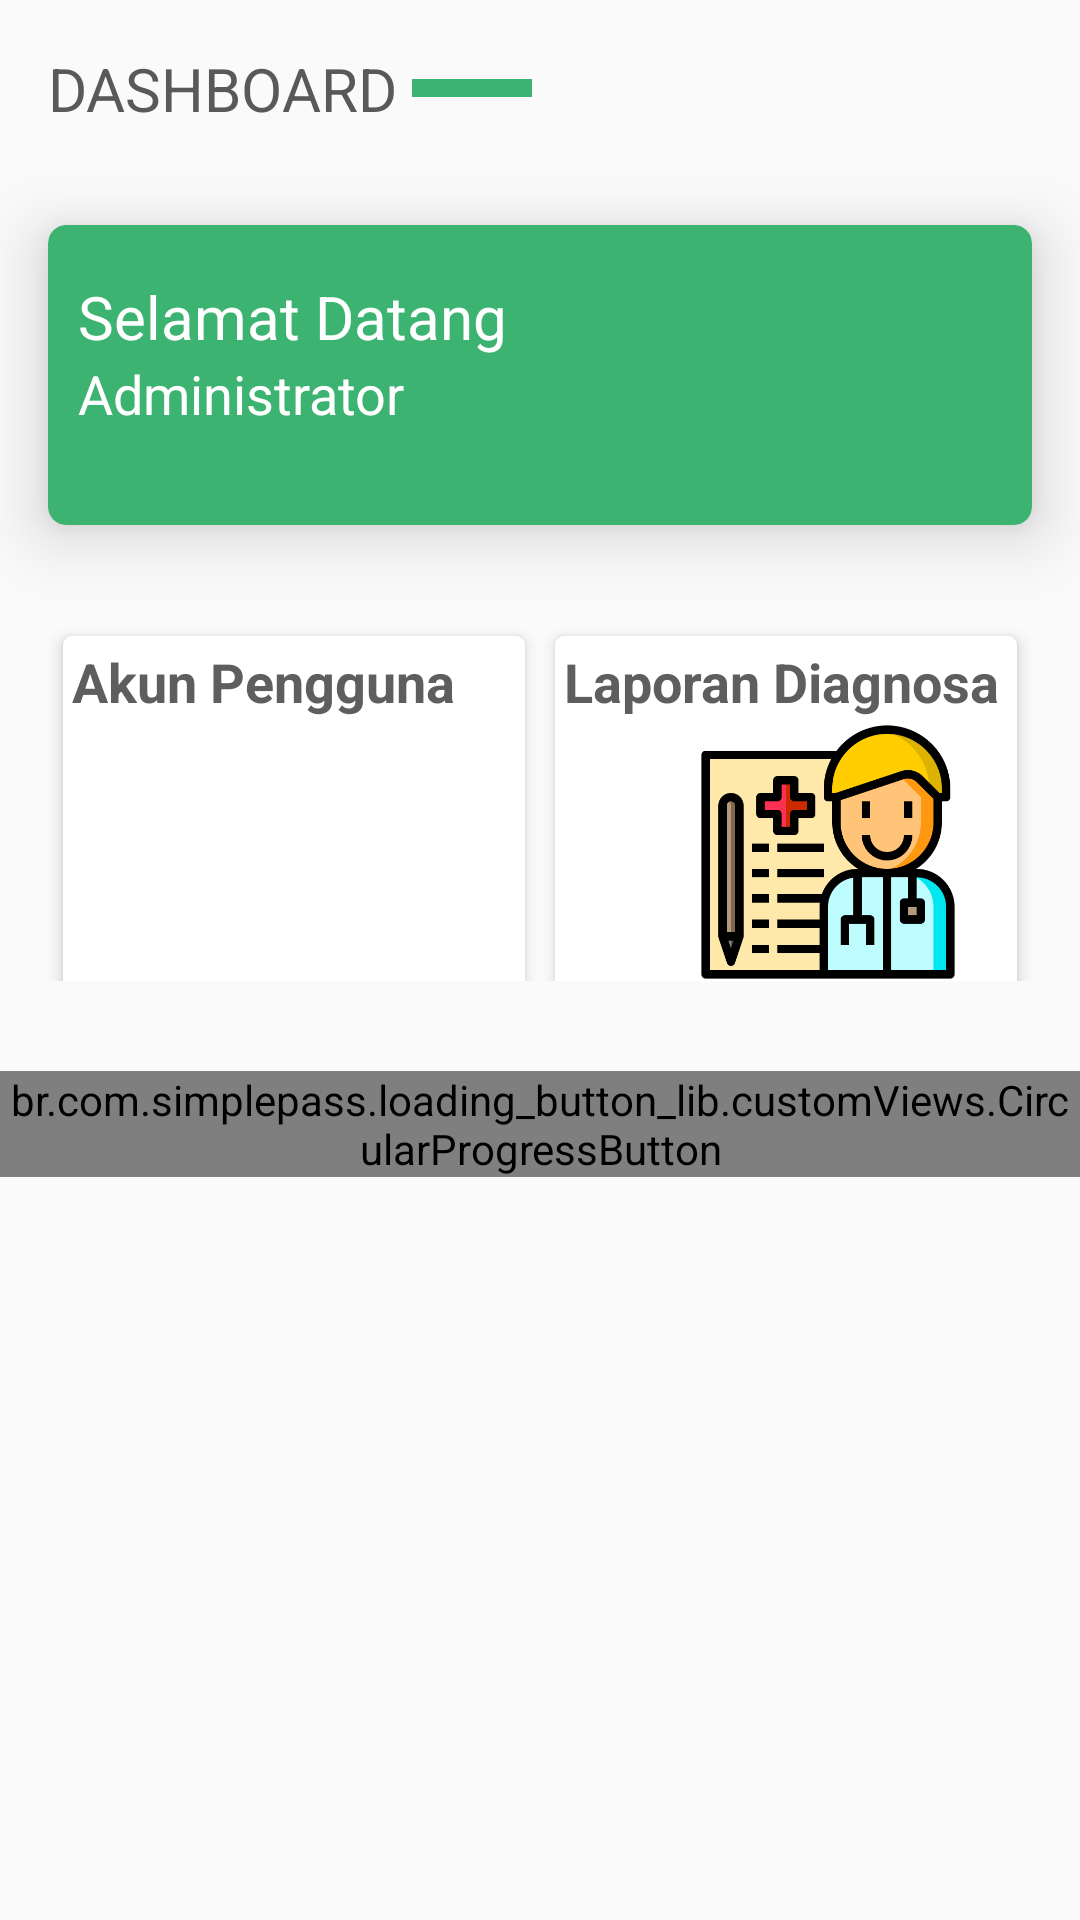

Write the Android layout XML for this screen, with the resource values it uses.
<!-- AndroidManifest.xml: application theme AppTheme -->
<!-- res/layout/activity_beranda_admin.xml -->
<?xml version="1.0" encoding="utf-8"?>
<androidx.core.widget.NestedScrollView
    xmlns:android="http://schemas.android.com/apk/res/android"
    xmlns:app="http://schemas.android.com/apk/res-auto"
    xmlns:tools="http://schemas.android.com/tools"
    android:layout_width="match_parent"
    android:layout_height="match_parent"
    tools:context=".Activities.BerandaAdmin">

<LinearLayout
    android:layout_width="match_parent"
    android:layout_height="match_parent"
    android:orientation="vertical">

    <LinearLayout
        android:layout_width="match_parent"
        android:layout_height="wrap_content"
        android:layout_margin="16dp"
        android:orientation="vertical">

        <LinearLayout
            android:layout_width="wrap_content"
            android:layout_height="wrap_content"
            android:orientation="horizontal">

            <TextView
                android:layout_width="wrap_content"
                android:layout_height="wrap_content"
                android:text="DASHBOARD"
                android:textColor="#595959"
                android:textSize="20dp"/>

            <View
                android:layout_gravity="center"
                android:layout_width="40dp"
                android:layout_height="6dp"
                android:layout_marginLeft="5dp"
                android:background="@color/hijau"/>

        </LinearLayout>
    </LinearLayout>

    <androidx.cardview.widget.CardView
        android:layout_width="match_parent"
        android:layout_height="wrap_content"
        android:layout_margin="16dp"
        android:clickable="true"
        app:cardElevation="13dp"
        app:cardCornerRadius="6dp"
        android:focusable="true"
        app:cardBackgroundColor="@color/hijau">

        <LinearLayout
            android:padding="10dp"
            android:gravity="left"
            android:layout_width="match_parent"
            android:layout_height="100dp"
            android:orientation="horizontal">

            <LinearLayout
                android:layout_width="wrap_content"
                android:layout_height="wrap_content"
                android:orientation="vertical"
                android:layout_marginTop="7dp">

                <TextView
                    android:layout_width="wrap_content"
                    android:layout_height="wrap_content"
                    android:text="Selamat Datang"
                    android:textColor="#fff"
                    android:textSize="20sp"/>

                <TextView
                    android:text="Administrator"
                    android:layout_width="wrap_content"
                    android:layout_height="wrap_content"
                    android:textColor="#fff"
                    android:textSize="18sp"/>

            </LinearLayout>
        </LinearLayout>
    </androidx.cardview.widget.CardView>

    <LinearLayout
        android:layout_width="match_parent"
        android:layout_height="120dp"
        android:layout_marginTop="16dp"
        android:layout_marginLeft="16dp"
        android:layout_marginRight="16dp"
        android:weightSum="2"
        android:orientation="horizontal">

        <androidx.cardview.widget.CardView
            android:layout_weight="1"
            android:onClick="akun"
            android:layout_width="match_parent"
            android:layout_height="120dp"
            android:layout_margin="5dp"
            android:clickable="true"
            android:foreground="?android:attr/selectableItemBackground"
            app:cardCornerRadius="3dp"
            app:cardElevation="3dp">

            <RelativeLayout
                android:layout_width="match_parent"
                android:layout_height="wrap_content"
                android:padding="3dp">

                <TextView
                    android:layout_width="wrap_content"
                    android:layout_height="wrap_content"
                    android:text="Akun Pengguna"
                    android:textSize="18dp"
                    android:textColor="#5e5e5e"
                    android:textStyle="bold"/>

                <ImageView
                    android:layout_width="120dp"
                    android:layout_height="90dp"
                    android:src="@drawable/profile"
                    android:layout_alignParentRight="true"
                    android:layout_alignParentBottom="true"/>

            </RelativeLayout>
        </androidx.cardview.widget.CardView>

        <androidx.cardview.widget.CardView
            android:id="@+id/berandalaporandiagnosa"
            android:layout_weight="1"
            android:layout_width="match_parent"
            android:layout_height="120dp"
            android:layout_margin="5dp"
            android:onClick="laporan"
            android:clickable="true"
            android:foreground="?android:attr/selectableItemBackground"
            app:cardCornerRadius="3dp"
            app:cardElevation="3dp">

            <RelativeLayout
                android:layout_width="match_parent"
                android:layout_height="wrap_content"
                android:padding="3dp">

                <TextView
                    android:layout_width="wrap_content"
                    android:layout_height="wrap_content"
                    android:text="Laporan Diagnosa"
                    android:textSize="18dp"
                    android:textColor="#5e5e5e"
                    android:textStyle="bold"/>

                <ImageView
                    android:layout_width="120dp"
                    android:layout_height="90dp"
                    android:src="@drawable/report"
                    android:layout_alignParentRight="true"
                    android:layout_alignParentBottom="true"/>

            </RelativeLayout>
        </androidx.cardview.widget.CardView>
    </LinearLayout>

    <LinearLayout
        android:layout_width="match_parent"
        android:layout_height="wrap_content"
        android:layout_marginTop="10dp"
        android:layout_marginLeft="16dp"
        android:layout_marginRight="16dp"
        android:weightSum="2"
        android:orientation="horizontal">

    </LinearLayout>

    <br.com.simplepass.loading_button_lib.customViews.CircularProgressButton
        android:id="@+id/cirLoginButton"
        style="@style/logoutButton"
        android:layout_gravity="center_horizontal"
        android:layout_marginTop="@dimen/loginViewsMargin"
        android:text="Keluar"
        android:onClick="keluar"
        app:initialCornerAngle="27dp"
        app:spinning_bar_color="#FFF"
        app:spinning_bar_padding="6dp"
        app:spinning_bar_width="4dp" />
    </LinearLayout>
</androidx.core.widget.NestedScrollView>
<!-- resources referenced by this layout -->
<resources>
  <color name="hijau">#3CB371</color>
  <dimen name="loginViewsMargin">20dp</dimen>
  <!-- drawable report: png bitmap (drawable, 21790 bytes) -->
  <style name="logoutButton" parent="viewParent">
          <item name="android:background">@drawable/button_background_green</item>
          <item name="android:textColor">@color/whiteTextColor</item>
          <item name="android:textStyle">bold</item>
      </style>
  <style name="AppTheme" parent="Theme.AppCompat.Light.DarkActionBar">
          <item name="colorPrimary">@color/colorPrimary</item>
          <item name="colorPrimaryDark">@color/colorPrimaryDark</item>
          <item name="colorAccent">@color/colorAccent</item>
      </style>
  <style name="viewParent">
          <item name="android:layout_width">wrap_content</item>
          <item name="android:layout_height">wrap_content</item>
      </style>
  <!-- drawable button_background_green (drawable) -->
  <?xml version="1.0" encoding="utf-8"?>
  <shape xmlns:android="http://schemas.android.com/apk/res/android" android:shape="rectangle" >
      <corners
          android:radius="26dp" />
  
      <solid
          android:color="#3CB371"/>
  
      <padding
          android:left="10dp"
          android:top="0dp"
          android:right="0dp"
          android:bottom="0dp" />
      <size
          android:width="182dp"
          android:height="40dp" />
  </shape>
  <color name="whiteTextColor">#fff</color>
  <color name="colorPrimary">#FFFFFF</color>
  <color name="colorPrimaryDark">#000</color>
  <color name="colorAccent">#11CFC5</color>
</resources>
